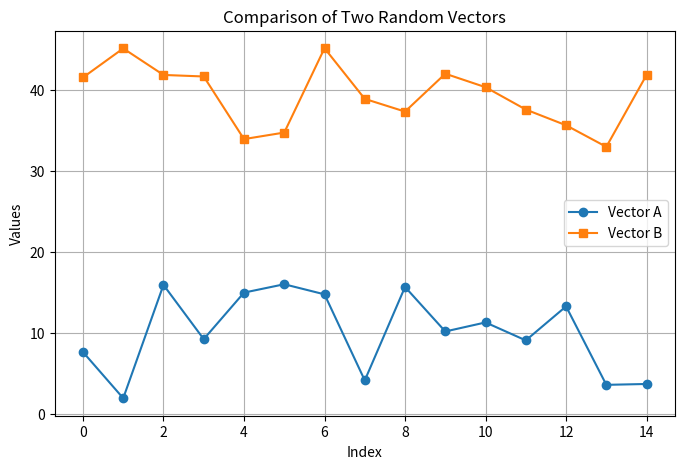

Python code for this plot:
# -*- coding: utf-8 -*-
"""Lab_Ass_1.ipynb

Automatically generated by Colab.

Original file is located at
    https://colab.research.google.com/drive/1Ny2_fhcIsUK0HkmmwhptAD_V01cUZhhD

Simulation and Modeling Lab  
**Course Code:** CSE 413  
Lab Task 1

# Necessary Libraries
"""

import numpy as np
from sympy import Matrix
import matplotlib.pyplot as plt
import seaborn as sns
from numpy import random
from matplotlib.lines import lineStyles

"""# Scaler and Built In Functions"""

# ===============================
# Student's Assignment 1: Basic Matrix Operations
# ===============================


# 1. Create two 3×3 matrices with random integers
Matrix_A = np.random.randint(1, 100, (3, 3))
Matrix_B = np.random.randint(1, 100, (3, 3))

# 2. Perform addition, subtraction, and multiplication

matrix_add = Matrix_A + Matrix_B
matrix_sub = Matrix_A - Matrix_B
matrix_multi = Matrix_A @ Matrix_B   # Matrix multiplication

# 3. Compute determinant, inverse, and rank

# Determinants
det_A = np.linalg.det(Matrix_A)
det_B = np.linalg.det(Matrix_B)

# Inverse (safe floating-point check)
if not np.isclose(det_A, 0):
    inv_A = np.linalg.inv(Matrix_A)
else:
    inv_A = "[ERROR] Matrix A is singular, cannot compute inverse."

if not np.isclose(det_B, 0):
    inv_B = np.linalg.inv(Matrix_B)
else:
    inv_B = "[ERROR] Matrix B is singular, cannot compute inverse."

# Rank
rank_A = np.linalg.matrix_rank(Matrix_A)
rank_B = np.linalg.matrix_rank(Matrix_B)

# Print Results
print("Matrix A:\n", Matrix_A)
print("\nMatrix B:\n", Matrix_B)

print("\nMatrix Addition:\n", matrix_add)
print("\nMatrix Subtraction:\n", matrix_sub)
print("\nMatrix Multiplication:\n", matrix_multi)

print("\nDeterminant of Matrix A:\n", det_A)
print("Determinant of Matrix B:\n", det_B)

print("\nInverse of Matrix A:\n", inv_A)
print("\nInverse of Matrix B:\n", inv_B)

print("\nRank of Matrix A:", rank_A)
print("Rank of Matrix B:", rank_B)


# ===============================
# Student's Assignment 2: Matrix Plotting and Visualization
# ===============================

# a. Create two vectors, each containing 15 random floats
vector_A = np.random.uniform(0, 16, 15)
vector_B = np.random.uniform(30, 46, 15)

x = np.arange(len(vector_A))

# b. Plot the vectors
plt.figure(figsize=(8, 5))
plt.plot(x, vector_A, marker='o', linestyle='-', label="Vector A")
plt.plot(x, vector_B, marker='s', linestyle='-', label="Vector B")

# c. Labels and title
plt.xlabel("Index")
plt.ylabel("Values")
plt.title("Comparison of Two Random Vectors")
plt.legend()
plt.grid(True)

# Print vectors
print("\nVector A:\n", vector_A)
print("\nVector B:\n", vector_B)

plt.show()
